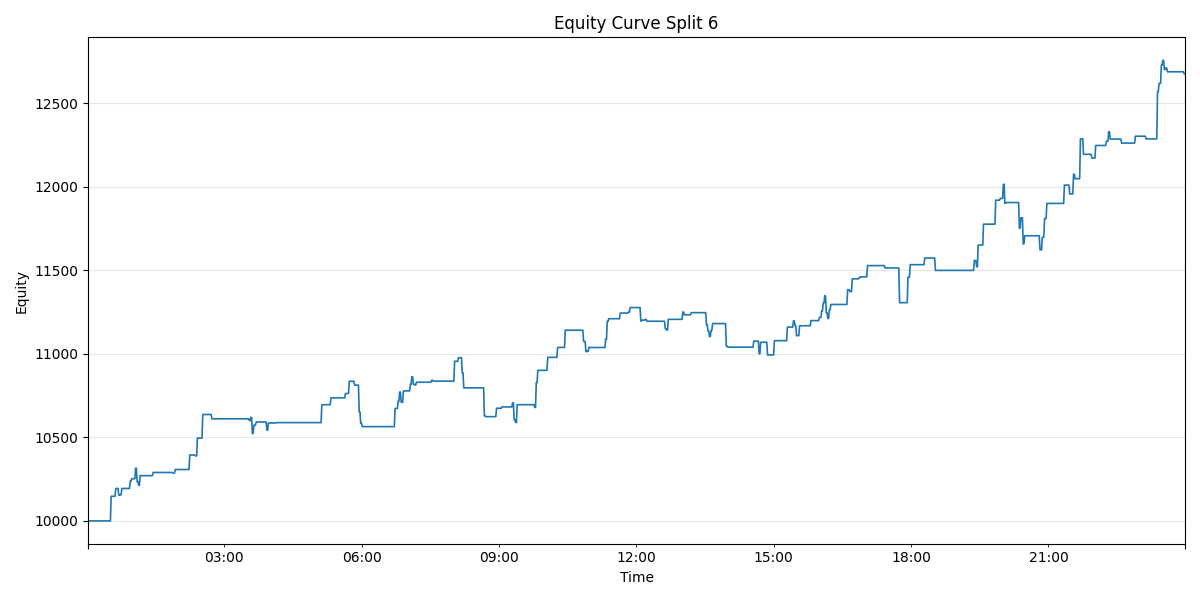

The table this chart was drawn from, first rows:
time, 0
2025-09-08 00:02:00, 10000
2025-09-08 00:03:00, 10000
2025-09-08 00:04:00, 10000
2025-09-08 00:05:00, 10000
2025-09-08 00:06:00, 10000
2025-09-08 00:07:00, 10000
2025-09-08 00:08:00, 10000
2025-09-08 00:09:00, 10000
2025-09-08 00:10:00, 10000
2025-09-08 00:11:00, 10000
2025-09-08 00:12:00, 10000
2025-09-08 00:13:00, 10000
2025-09-08 00:14:00, 10000
2025-09-08 00:15:00, 10000
2025-09-08 00:16:00, 10000
2025-09-08 00:17:00, 10000
2025-09-08 00:18:00, 10000
2025-09-08 00:19:00, 10000
2025-09-08 00:20:00, 10000
2025-09-08 00:21:00, 10000
2025-09-08 00:22:00, 10000
2025-09-08 00:23:00, 10000
2025-09-08 00:24:00, 10000
2025-09-08 00:25:00, 10000
2025-09-08 00:26:00, 10000
2025-09-08 00:27:00, 10000
2025-09-08 00:28:00, 10000
2025-09-08 00:29:00, 10000
2025-09-08 00:30:00, 10000
2025-09-08 00:31:00, 10000
2025-09-08 00:32:00, 10148
2025-09-08 00:33:00, 10148
2025-09-08 00:34:00, 10148
2025-09-08 00:35:00, 10148
2025-09-08 00:36:00, 10148
2025-09-08 00:37:00, 10148
2025-09-08 00:38:00, 10194
2025-09-08 00:39:00, 10194
2025-09-08 00:40:00, 10194
2025-09-08 00:41:00, 10194
2025-09-08 00:42:00, 10154
2025-09-08 00:43:00, 10154
2025-09-08 00:44:00, 10156
2025-09-08 00:45:00, 10156
2025-09-08 00:46:00, 10194
2025-09-08 00:47:00, 10194
2025-09-08 00:48:00, 10194
2025-09-08 00:49:00, 10194
2025-09-08 00:50:00, 10194
2025-09-08 00:51:00, 10194
2025-09-08 00:52:00, 10194
2025-09-08 00:53:00, 10194
2025-09-08 00:54:00, 10194
2025-09-08 00:55:00, 10194
2025-09-08 00:56:00, 10194
2025-09-08 00:57:00, 10238
2025-09-08 00:58:00, 10238
2025-09-08 00:59:00, 10252
2025-09-08 01:00:00, 10252
2025-09-08 01:01:00, 10252
... 1,378 more rows
